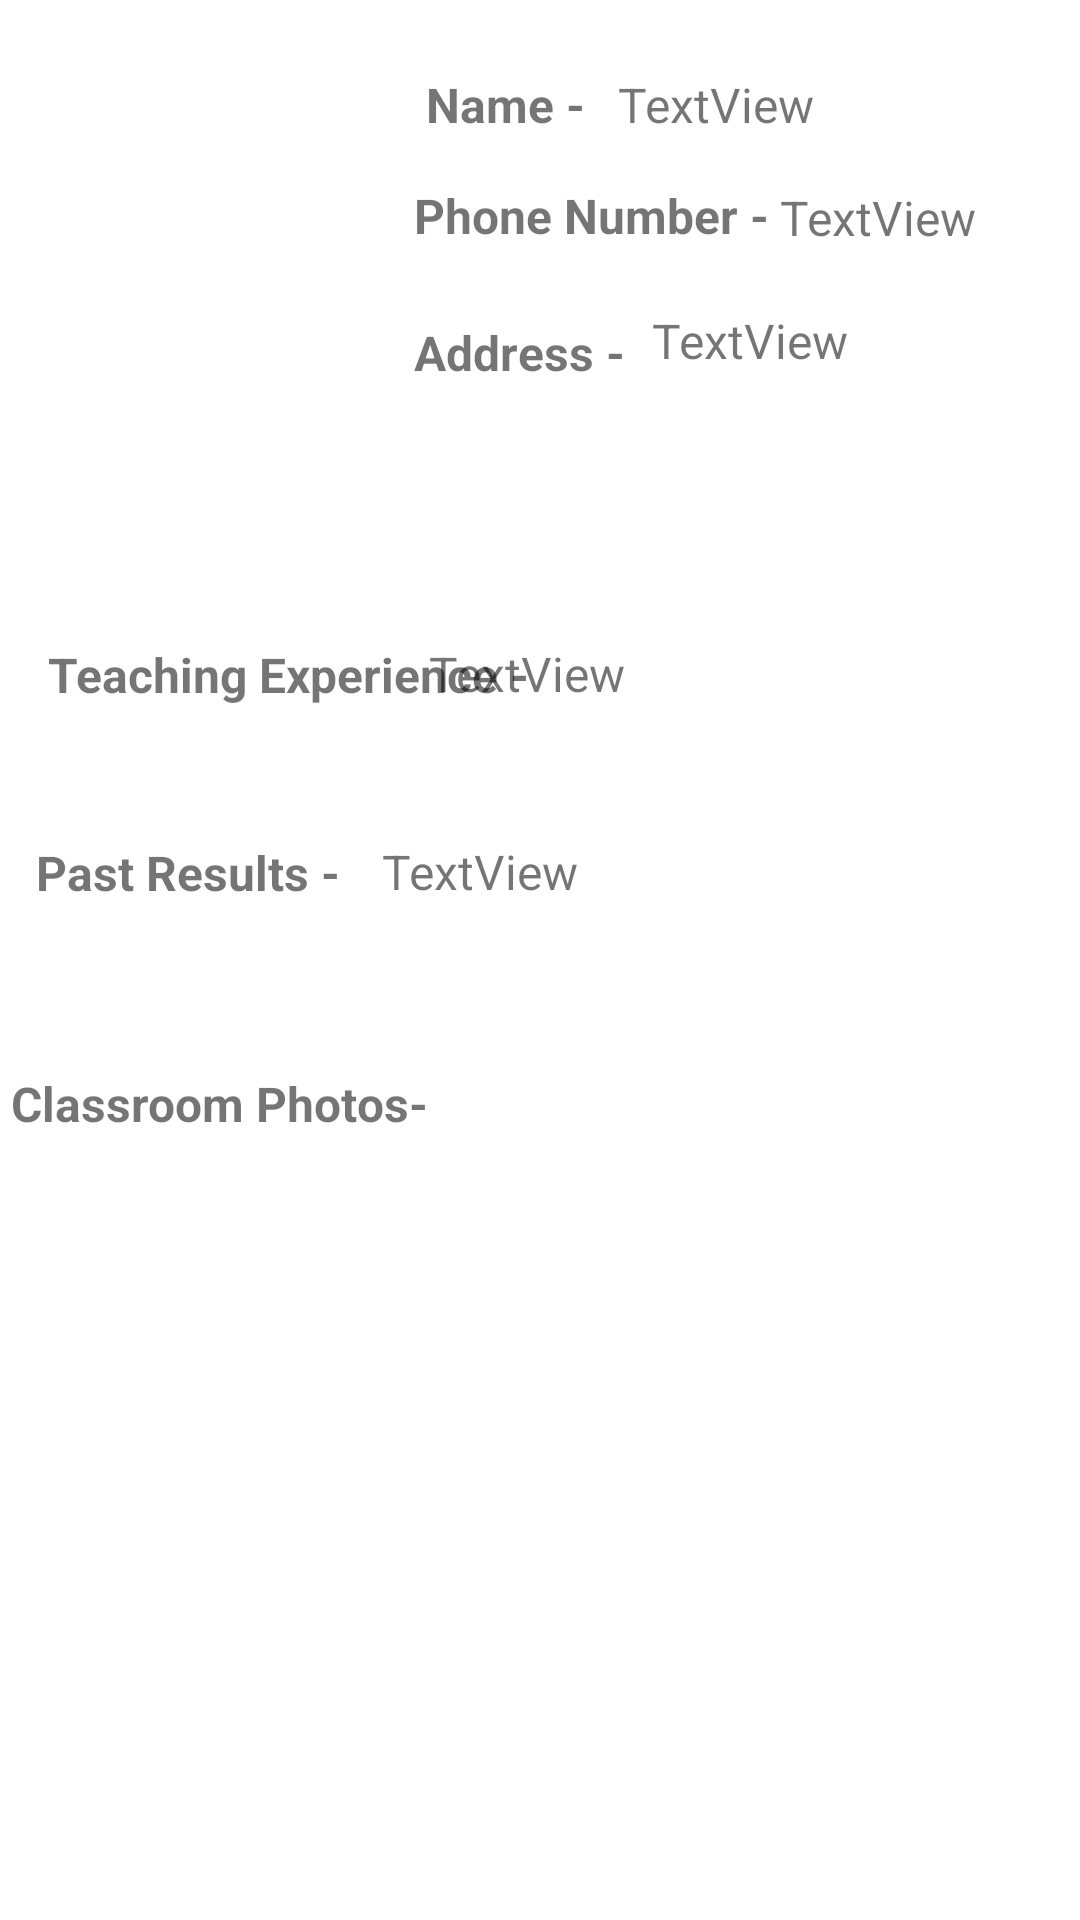

Produce the Android XML layout that renders to this screen, including the resource entries it uses.
<!-- AndroidManifest.xml: application theme Theme.TutorFinder -->
<!-- res/layout/activity_avtivity2111.xml -->
<?xml version="1.0" encoding="utf-8"?>
<androidx.constraintlayout.widget.ConstraintLayout xmlns:android="http://schemas.android.com/apk/res/android"
    xmlns:app="http://schemas.android.com/apk/res-auto"
    xmlns:tools="http://schemas.android.com/tools"
    android:layout_width="match_parent"
    android:layout_height="match_parent"
    tools:context=".Avtivity2_1_1_1">

    <TextView
        android:id="@+id/PastResults"
        android:layout_width="222dp"
        android:layout_height="56dp"
        android:layout_marginTop="8dp"
        android:text="TextView"
        android:textSize="16sp"
        app:layout_constraintEnd_toEndOf="parent"
        app:layout_constraintHorizontal_bias="0.185"
        app:layout_constraintStart_toEndOf="@+id/textView6"
        app:layout_constraintTop_toBottomOf="@+id/TeachingExperience" />

    <TextView
        android:id="@+id/textView6"
        android:layout_width="113dp"
        android:layout_height="29dp"
        android:layout_marginStart="12dp"
        android:layout_marginTop="36dp"
        android:text="Past Results - "
        android:textSize="16sp"
        android:textStyle="bold"
        app:layout_constraintStart_toStartOf="parent"
        app:layout_constraintTop_toBottomOf="@+id/textView5" />

    <TextView
        android:id="@+id/TeachingExperience"
        android:layout_width="169dp"
        android:layout_height="58dp"
        android:layout_marginTop="24dp"
        android:layout_marginEnd="48dp"
        android:text="TextView"
        android:textSize="16sp"
        app:layout_constraintEnd_toEndOf="parent"
        app:layout_constraintTop_toBottomOf="@+id/Address" />

    <TextView
        android:id="@+id/textView5"
        android:layout_width="168dp"
        android:layout_height="30dp"
        android:layout_marginStart="16dp"
        android:layout_marginTop="68dp"
        android:text="Teaching Experience - "
        android:textSize="16sp"
        android:textStyle="bold"
        app:layout_constraintEnd_toStartOf="@+id/TeachingExperience"
        app:layout_constraintHorizontal_bias="0.0"
        app:layout_constraintStart_toStartOf="parent"
        app:layout_constraintTop_toBottomOf="@+id/imageView" />

    <ImageView
        android:id="@+id/imageView"
        android:layout_width="126dp"
        android:layout_height="130dp"
        android:layout_marginStart="4dp"
        android:layout_marginTop="16dp"
        app:layout_constraintStart_toStartOf="parent"
        app:layout_constraintTop_toTopOf="parent"
        app:srcCompat="@drawable/user" />

    <TextView
        android:id="@+id/Name"
        android:layout_width="154dp"
        android:layout_height="27dp"
        android:layout_marginStart="4dp"
        android:layout_marginTop="24dp"
        android:text="TextView"
        android:textSize="16sp"
        app:layout_constraintBottom_toTopOf="@+id/PhoneNumber"
        app:layout_constraintEnd_toEndOf="parent"
        app:layout_constraintHorizontal_bias="0.0"
        app:layout_constraintStart_toEndOf="@+id/textView2"
        app:layout_constraintTop_toTopOf="parent"
        app:layout_constraintVertical_bias="0.0" />

    <TextView
        android:id="@+id/PhoneNumber"
        android:layout_width="102dp"
        android:layout_height="21dp"
        android:layout_marginBottom="24dp"
        android:text="TextView"
        android:textSize="16sp"
        app:layout_constraintBottom_toTopOf="@+id/textView4"
        app:layout_constraintEnd_toEndOf="parent"
        app:layout_constraintHorizontal_bias="0.163"
        app:layout_constraintStart_toEndOf="@+id/textView3" />

    <TextView
        android:id="@+id/Address"
        android:layout_width="130dp"
        android:layout_height="87dp"
        android:layout_marginTop="20dp"
        android:text="TextView"
        android:textSize="16sp"
        app:layout_constraintEnd_toEndOf="parent"
        app:layout_constraintHorizontal_bias="0.095"
        app:layout_constraintStart_toEndOf="@+id/textView4"
        app:layout_constraintTop_toBottomOf="@+id/PhoneNumber" />

    <TextView
        android:id="@+id/textView2"
        android:layout_width="60dp"
        android:layout_height="25dp"
        android:layout_marginStart="12dp"
        android:layout_marginTop="24dp"
        android:text="Name - "
        android:textSize="16sp"
        android:textStyle="bold"
        app:layout_constraintStart_toEndOf="@+id/imageView"
        app:layout_constraintTop_toTopOf="parent" />

    <TextView
        android:id="@+id/textView3"
        android:layout_width="wrap_content"
        android:layout_height="wrap_content"
        android:layout_marginStart="8dp"
        android:layout_marginTop="12dp"
        android:text="Phone Number - "
        android:textSize="16sp"
        android:textStyle="bold"
        app:layout_constraintStart_toEndOf="@+id/imageView"
        app:layout_constraintTop_toBottomOf="@+id/textView2" />

    <TextView
        android:id="@+id/textView4"
        android:layout_width="78dp"
        android:layout_height="24dp"
        android:layout_marginStart="8dp"
        android:layout_marginTop="24dp"
        android:text="Address - "
        android:textSize="16sp"
        android:textStyle="bold"
        app:layout_constraintStart_toEndOf="@+id/imageView"
        app:layout_constraintTop_toBottomOf="@+id/textView3" />

    <TextView
        android:id="@+id/textView7"
        android:layout_width="170dp"
        android:layout_height="46dp"
        android:layout_marginTop="48dp"
        android:text="Classroom Photos- "
        android:textSize="16sp"
        android:textStyle="bold"
        app:layout_constraintEnd_toEndOf="parent"
        app:layout_constraintHorizontal_bias="0.019"
        app:layout_constraintStart_toStartOf="parent"
        app:layout_constraintTop_toBottomOf="@+id/textView6" />

    <ScrollView
        android:id="@+id/scrollView2"
        android:layout_width="374dp"
        android:layout_height="325dp"
        app:layout_constraintEnd_toEndOf="parent"
        app:layout_constraintStart_toStartOf="parent"
        app:layout_constraintTop_toBottomOf="@+id/textView7">

        <LinearLayout
            android:layout_width="match_parent"
            android:layout_height="wrap_content"
            android:orientation="vertical">

            <ImageView
                android:id="@+id/imageView1"
                android:layout_width="match_parent"
                android:layout_height="208dp"
                app:srcCompat="@drawable/img3" />

            <ImageView
                android:id="@+id/imageView2"
                android:layout_width="wrap_content"
                android:layout_height="228dp"
                app:srcCompat="@drawable/img3" />


        </LinearLayout>
    </ScrollView>


</androidx.constraintlayout.widget.ConstraintLayout>
<!-- resources referenced by this layout -->
<resources>
  <style name="Theme.TutorFinder" parent="Theme.MaterialComponents.DayNight.DarkActionBar">
          
          <item name="colorPrimary">@color/purple_500</item>
          <item name="colorPrimaryVariant">@color/purple_700</item>
          <item name="colorOnPrimary">@color/white</item>
          
          <item name="colorSecondary">@color/teal_200</item>
          <item name="colorSecondaryVariant">@color/teal_700</item>
          <item name="colorOnSecondary">@color/black</item>
          
          <item name="android:statusBarColor" tools:targetApi="l">?attr/colorPrimaryVariant</item>
          
      </style>
  <!-- not gathered from this repository: default colours our renderer supplied (Android Studio template values) -->
  <color name="purple_500">#FF6200EE</color>
  <color name="purple_700">#FF3700B3</color>
  <color name="teal_200">#FF03DAC5</color>
  <color name="teal_700">#FF018786</color>
  <color name="black">#FF000000</color>
  <color name="white">#FFFFFFFF</color>
</resources>
